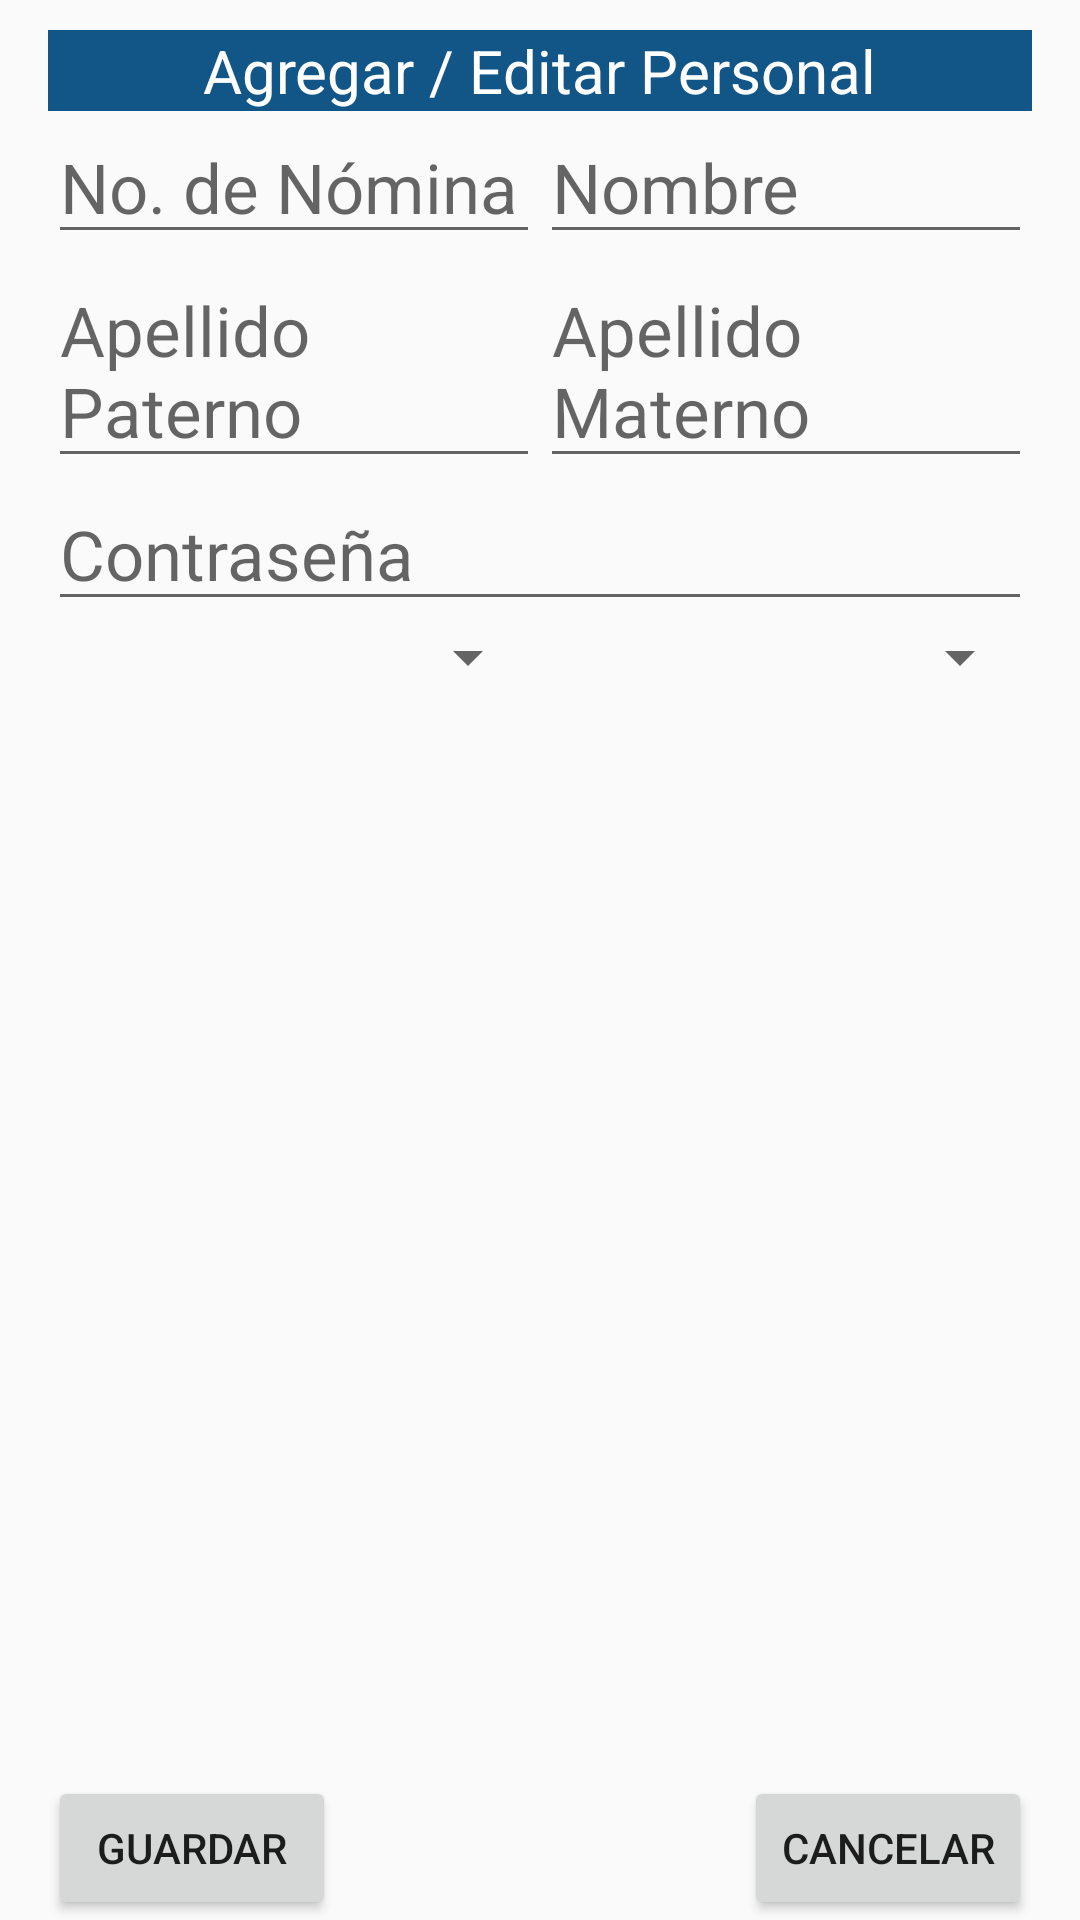

Layout XML and referenced resources for this Android screen:
<!-- AndroidManifest.xml: application theme MyMaterialTheme.Base -->
<!-- res/layout/activity_personal.xml -->
<?xml version="1.0" encoding="utf-8"?>

<RelativeLayout xmlns:android="http://schemas.android.com/apk/res/android"
    android:layout_width="match_parent"
    android:layout_height="match_parent"
    android:paddingLeft="16dp"
    android:paddingRight="16dp">

    <TableLayout xmlns:android="http://schemas.android.com/apk/res/android"
        android:id="@+id/tablaAgregarPersonal"
        android:layout_width="fill_parent"
        android:layout_height="wrap_content"
        android:layout_marginTop="10dp"
        android:stretchColumns="0,1"
        android:collapseColumns="50dp">

        <TableRow android:background="@color/ColorPrimary">
            <TextView
                android:text="Agregar / Editar Personal"
                android:textSize="20dp"
                android:textAlignment="center"
                android:layout_gravity="center"
                android:layout_span="2"
                android:textColor="@android:color/white" />
        </TableRow>
        <TableRow>
            <EditText
                android:id="@+id/txtNoNomina" android:inputType="number"
                android:layout_width="100dp" android:layout_height="wrap_content"
                android:hint="No. de Nómina" android:textSize="23sp" />
            <EditText
                android:id="@+id/txtNombre"
                android:layout_width="100dp" android:layout_height="wrap_content"
                android:hint="Nombre" android:textSize="23sp" />
        </TableRow>
        <TableRow>
            <EditText
                android:id="@+id/txtApellidoPaterno"
                android:layout_width="100dp" android:layout_height="wrap_content"
                android:hint="Apellido Paterno" android:textSize="23sp"/>
            <EditText
                android:id="@+id/txtApellidoMaterno"
                android:layout_width="100dp" android:layout_height="wrap_content"
                android:hint="Apellido Materno" android:textSize="23sp"/>
        </TableRow>
        <TableRow>
            <EditText
                android:id="@+id/txtPass" android:layout_span="2"
                android:layout_width="100dp" android:layout_height="wrap_content"
                android:hint="Contraseña" android:textSize="23sp"
                android:inputType="textPassword"/>
        </TableRow>
        <TableRow>
            <Spinner
                android:id="@+id/sprPuesto"/>
            <Spinner
                android:id="@+id/sprPipa" android:textColor="#000000"
                />
        </TableRow>
    </TableLayout>
    <Button
        android:text="Guardar" android:layout_width="96dp"
        android:layout_height="wrap_content" android:id="@+id/btnGuardar"
        android:layout_alignParentBottom="true"
        android:onClick="guardar"/>

    <Button
        android:text="Cancelar" android:layout_width="96dp"
        android:layout_height="wrap_content"
        android:id="@+id/btnCancelar" android:layout_alignParentBottom="true"
        android:layout_alignParentRight="true" android:layout_alignParentEnd="true" />

</RelativeLayout>
<!-- resources referenced by this layout -->
<resources>
  <color name="ColorPrimary">#125688</color>
  <style name="MyMaterialTheme.Base" parent="Theme.AppCompat.Light.DarkActionBar">
          <item name="windowNoTitle">true</item>
          <item name="windowActionBar">false</item>
          <item name="colorPrimary">@color/ColorPrimary</item>
          <item name="colorPrimaryDark">@color/colorPrimaryDark</item>
          <item name="colorAccent">@color/colorAccent</item>
      </style>
  <color name="colorPrimaryDark">#125688</color>
  <color name="colorAccent">#ff6861</color>
</resources>
